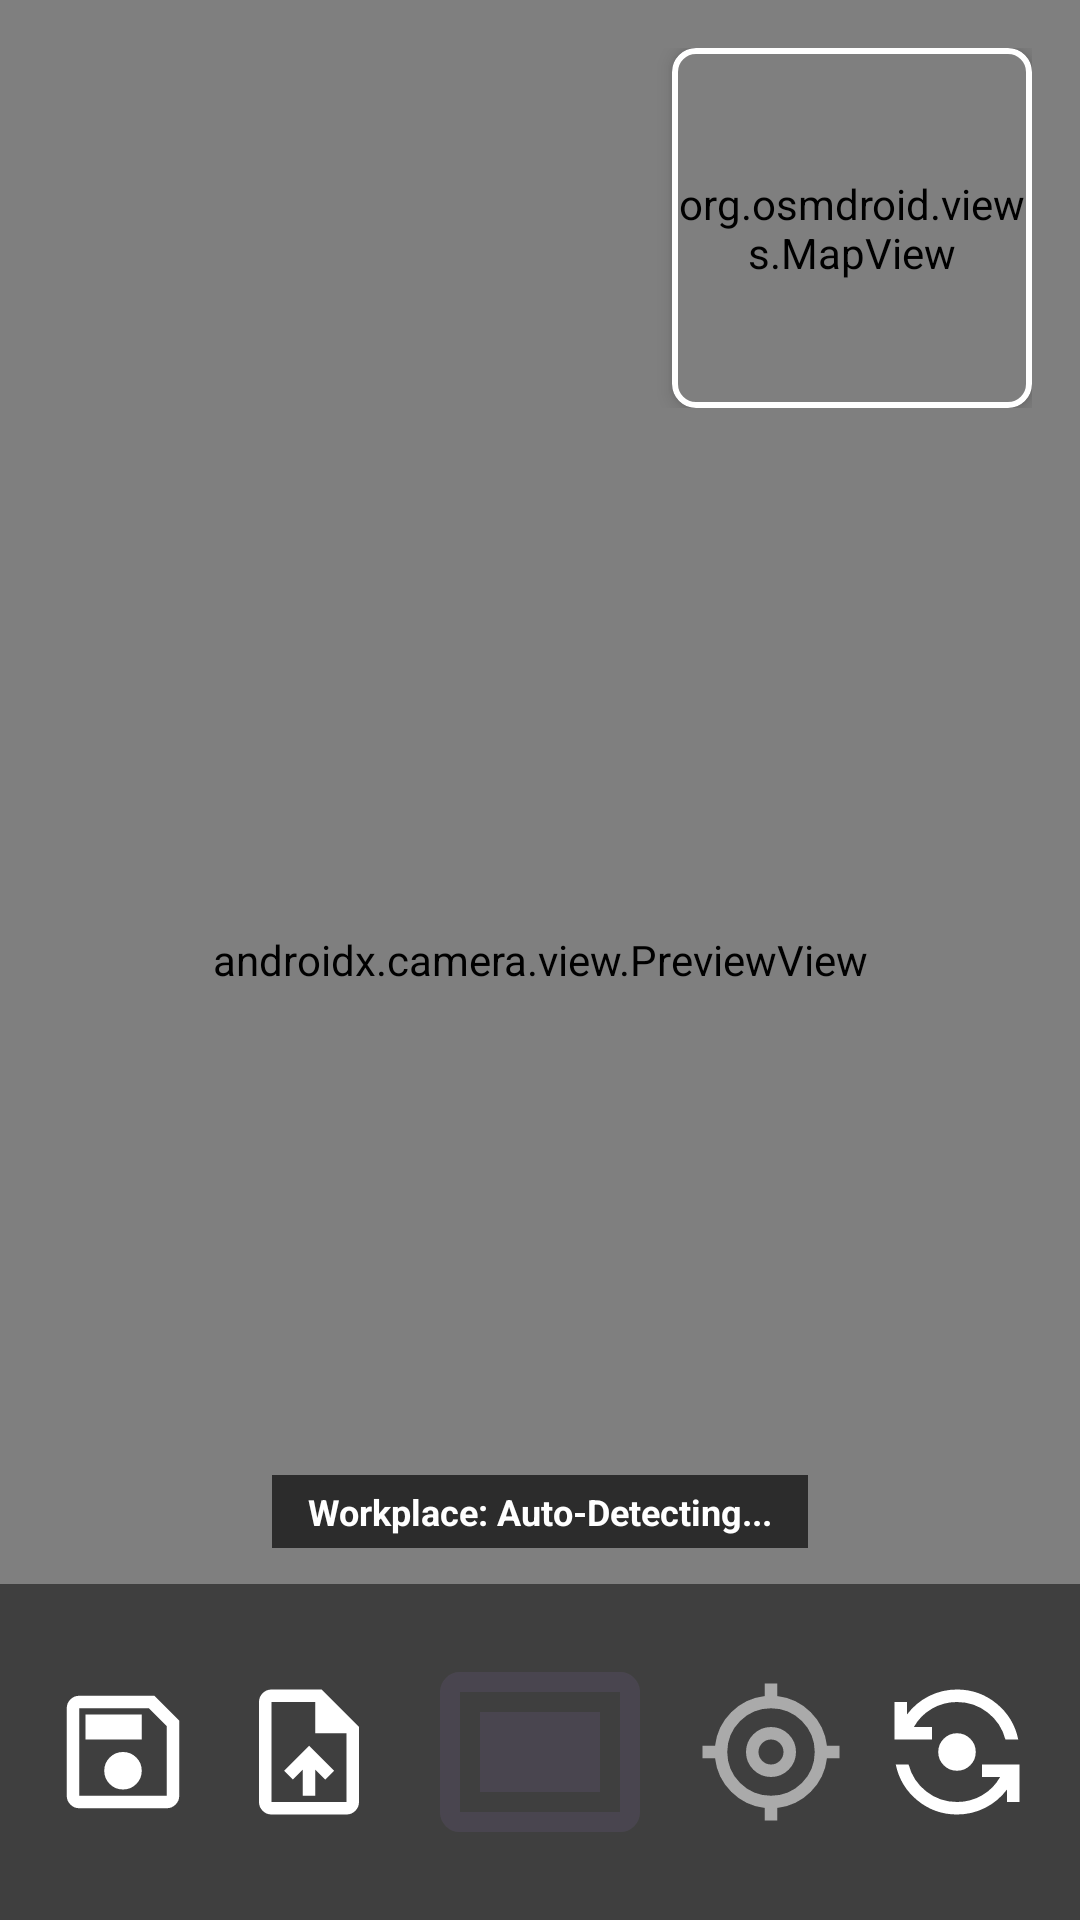

This screen was rendered from an Android layout file. Write that file and the resources it references.
<!-- AndroidManifest.xml: application theme AppTheme -->
<!-- res/layout/fragment_camera.xml -->
<?xml version="1.0" encoding="utf-8"?>
<androidx.constraintlayout.widget.ConstraintLayout xmlns:android="http://schemas.android.com/apk/res/android"
    xmlns:app="http://schemas.android.com/apk/res-auto"
    xmlns:tools="http://schemas.android.com/tools"
    android:layout_width="match_parent"
    android:layout_height="match_parent"
    tools:context=".ui.camera.CameraFragment">

    
    <androidx.camera.view.PreviewView
        android:id="@+id/camera_preview"
        android:layout_width="match_parent"
        android:layout_height="match_parent"
        app:layout_constraintBottom_toBottomOf="parent"
        app:layout_constraintEnd_toEndOf="parent"
        app:layout_constraintStart_toStartOf="parent"
        app:layout_constraintTop_toTopOf="parent" />

    
    <LinearLayout
        android:id="@+id/top_indicators_bar"
        android:layout_width="match_parent"
        android:layout_height="wrap_content"
        android:orientation="horizontal"
        android:padding="16dp"
        app:layout_constraintTop_toTopOf="parent"
        app:layout_constraintStart_toStartOf="parent"
        app:layout_constraintEnd_toEndOf="parent">

        
        <LinearLayout
            android:layout_width="0dp"
            android:layout_height="wrap_content"
            android:layout_weight="1"
            android:orientation="horizontal"
            android:gravity="start|center_vertical">

            <ImageView
                android:id="@+id/indicator_gps_accuracy"
                android:layout_width="24dp"
                android:layout_height="24dp"
                android:src="@drawable/ic_gps_poor"
                tools:src="@drawable/ic_gps_good" />

            <TextView
                android:id="@+id/text_gps_accuracy"
                android:layout_width="wrap_content"
                android:layout_height="wrap_content"
                android:layout_marginStart="8dp"
                android:textColor="@android:color/white"
                android:textStyle="bold"
                android:shadowColor="@android:color/black"
                android:shadowDx="2"
                android:shadowDy="2"
                android:shadowRadius="2"
                tools:text="Acc: 3.5m" />
        </LinearLayout>

        
        <com.google.android.material.card.MaterialCardView
            android:layout_width="120dp"
            android:layout_height="120dp"
            app:cardCornerRadius="8dp"
            app:strokeColor="@android:color/white"
            app:strokeWidth="2dp"
            app:cardElevation="4dp">

            <org.osmdroid.views.MapView
                android:id="@+id/mini_map_preview"
                android:layout_width="match_parent"
                android:layout_height="match_parent" />

        </com.google.android.material.card.MaterialCardView>

    </LinearLayout>

    
    
    <TextView
        android:id="@+id/text_active_workplace"
        android:layout_width="wrap_content"
        android:layout_height="wrap_content"
        android:layout_marginBottom="12dp"
        android:background="#A6000000"
        android:paddingHorizontal="12dp"
        android:paddingVertical="4dp"
        android:text="Workplace: Auto-Detecting..."
        android:textColor="@android:color/white"
        android:textSize="12sp"
        android:textStyle="bold"
        app:layout_constraintBottom_toTopOf="@id/bottom_controls_bar"
        app:layout_constraintEnd_toEndOf="parent"
        app:layout_constraintStart_toStartOf="parent" />

    
    <androidx.constraintlayout.widget.ConstraintLayout
        android:id="@+id/bottom_controls_bar"
        android:layout_width="match_parent"
        android:layout_height="wrap_content"
        android:background="#80000000"
        android:padding="16dp"
        app:layout_constraintBottom_toBottomOf="parent"
        app:layout_constraintStart_toStartOf="parent"
        app:layout_constraintEnd_toEndOf="parent">

        
        <ImageButton
            android:id="@+id/button_save_folder"
            android:layout_width="50dp"
            android:layout_height="50dp"
            android:src="@drawable/save_24px"
            android:scaleType="fitCenter"
            android:background="?attr/selectableItemBackgroundBorderless"
            android:contentDescription="Select Save Folder"
            app:tint="@android:color/white"
            app:layout_constraintStart_toStartOf="parent"
            app:layout_constraintTop_toTopOf="parent"
            app:layout_constraintBottom_toBottomOf="parent"/>

        
        <ImageButton
            android:id="@+id/button_import_image"
            android:layout_width="50dp"
            android:layout_height="50dp"
            android:src="@drawable/upload_file_24px"
            android:scaleType="fitCenter"
            android:background="?attr/selectableItemBackgroundBorderless"
            android:contentDescription="Import Image"
            app:tint="@android:color/white"
            app:layout_constraintStart_toEndOf="@id/button_save_folder"
            app:layout_constraintEnd_toStartOf="@id/button_capture"
            app:layout_constraintTop_toTopOf="parent"
            app:layout_constraintBottom_toBottomOf="parent"/>

        
        <ImageButton
            android:id="@+id/button_capture"
            android:layout_width="80dp"
            android:layout_height="80dp"
            android:src="@drawable/capture_24px"
            android:scaleType="fitCenter"
            android:background="?attr/selectableItemBackgroundBorderless"
            android:contentDescription="@string/camera_capture_button_desc"
            app:layout_constraintStart_toStartOf="parent"
            app:layout_constraintEnd_toEndOf="parent"
            app:layout_constraintTop_toTopOf="parent"
            app:layout_constraintBottom_toBottomOf="parent"/>

        
        <ImageButton
            android:id="@+id/button_gps_status"
            android:layout_width="50dp"
            android:layout_height="50dp"
            android:src="@drawable/my_location_24px"
            android:scaleType="fitCenter"
            android:background="?attr/selectableItemBackgroundBorderless"
            android:contentDescription="Force GPS Refresh"
            app:tint="@android:color/darker_gray"
            app:layout_constraintStart_toEndOf="@id/button_capture"
            app:layout_constraintEnd_toStartOf="@id/button_flip_camera"
            app:layout_constraintTop_toTopOf="parent"
            app:layout_constraintBottom_toBottomOf="parent"/>

        
        <ImageButton
            android:id="@+id/button_flip_camera"
            android:layout_width="50dp"
            android:layout_height="50dp"
            android:src="@drawable/flip_camera_android_24px"
            android:scaleType="fitCenter"
            android:background="?attr/selectableItemBackgroundBorderless"
            android:contentDescription="Flip Camera"
            app:tint="@android:color/white"
            app:layout_constraintEnd_toEndOf="parent"
            app:layout_constraintTop_toTopOf="parent"
            app:layout_constraintBottom_toBottomOf="parent"/>

        
        <TextView
            android:id="@+id/text_slot_counter"
            android:layout_width="wrap_content"
            android:layout_height="wrap_content"
            android:textColor="@android:color/white"
            android:textSize="14sp"
            android:textStyle="bold"
            android:visibility="gone"
            android:layout_marginBottom="8dp"
            app:layout_constraintBottom_toTopOf="@id/button_flip_camera"
            app:layout_constraintEnd_toEndOf="parent"
            tools:text="5 Slots"
            tools:visibility="visible"/>

    </androidx.constraintlayout.widget.ConstraintLayout>

</androidx.constraintlayout.widget.ConstraintLayout>
<!-- resources referenced by this layout -->
<resources>
  <!-- drawable capture_24px (drawable) -->
  <?xml version="1.0" encoding="utf-8"?>
  <vector xmlns:android="http://schemas.android.com/apk/res/android"
      android:width="24dp"
      android:height="24dp"
      android:viewportWidth="960"
      android:viewportHeight="960"
      android:tint="?attr/colorControlNormal">
    <path
        android:fillColor="@android:color/white"
        android:pathData="M160,800Q127,800 103.5,776.5Q80,753 80,720L80,240Q80,207 103.5,183.5Q127,160 160,160L800,160Q833,160 856.5,183.5Q880,207 880,240L880,720Q880,753 856.5,776.5Q833,800 800,800L160,800ZM160,720L800,720Q800,720 800,720Q800,720 800,720L800,240Q800,240 800,240Q800,240 800,240L160,240Q160,240 160,240Q160,240 160,240L160,720Q160,720 160,720Q160,720 160,720ZM240,640L720,640L720,320L240,320L240,640ZM160,720Q160,720 160,720Q160,720 160,720L160,240Q160,240 160,240Q160,240 160,240L160,240Q160,240 160,240Q160,240 160,240L160,720Q160,720 160,720Q160,720 160,720Z"/>
  </vector>
  <!-- drawable flip_camera_android_24px (drawable) -->
  <?xml version="1.0" encoding="utf-8"?>
  <vector xmlns:android="http://schemas.android.com/apk/res/android"
      android:width="24dp"
      android:height="24dp"
      android:viewportWidth="960"
      android:viewportHeight="960"
      android:tint="?attr/colorControlNormal">
    <path
        android:fillColor="@android:color/white"
        android:pathData="M480,880Q337,880 227,790Q117,700 88,560L170,560Q198,666 284,733Q370,800 480,800Q566,800 640,757.5Q714,715 756,640L640,640L640,560L880,560L880,800L800,800L800,720Q743,796 659,838Q575,880 480,880ZM395,565Q360,530 360,480Q360,430 395,395Q430,360 480,360Q530,360 565,395Q600,430 600,480Q600,530 565,565Q530,600 480,600Q430,600 395,565ZM80,400L80,160L160,160L160,240Q217,164 301,122Q385,80 480,80Q623,80 733,170Q843,260 872,400L790,400Q762,294 676,227Q590,160 480,160Q394,160 320,202.5Q246,245 204,320L320,320L320,400L80,400Z"/>
  </vector>
  <!-- drawable upload_file_24px (drawable) -->
  <vector xmlns:android="http://schemas.android.com/apk/res/android"
      android:width="24dp"
      android:height="24dp"
      android:viewportWidth="960"
      android:viewportHeight="960"
      android:tint="?attr/colorControlNormal">
    <path
        android:fillColor="@android:color/white"
        android:pathData="M440,760L520,760L520,593L584,657L640,600L480,440L320,600L377,656L440,593L440,760ZM240,880Q207,880 183.5,856.5Q160,833 160,800L160,160Q160,127 183.5,103.5Q207,80 240,80L560,80L800,320L800,800Q800,833 776.5,856.5Q753,880 720,880L240,880ZM520,360L520,160L240,160Q240,160 240,160Q240,160 240,160L240,800Q240,800 240,800Q240,800 240,800L720,800Q720,800 720,800Q720,800 720,800L720,360L520,360ZM240,160L240,160L240,360L240,360L240,160L240,360L240,360L240,800Q240,800 240,800Q240,800 240,800L240,800Q240,800 240,800L240,160Q240,160 240,160Q240,160 240,160Z"/>
  </vector>
  <string name="camera_capture_button_desc">Capture Photo</string>
  <style name="AppTheme" parent="Theme.Material3.DayNight.NoActionBar">
          
          
          <item name="colorPrimary">@color/colorPrimary</item>
          <item name="colorPrimaryVariant">@color/colorPrimaryDark</item>
          <item name="colorOnPrimary">@color/white</item>
          
          <item name="colorSecondary">@color/colorAccent</item>
          <item name="colorSecondaryVariant">@color/colorAccent</item>
          <item name="colorOnSecondary">@color/black</item>
          
          <item name="android:statusBarColor">?attr/colorPrimaryVariant</item>
      </style>
  <color name="colorPrimary">#1A237E</color>
  <color name="colorPrimaryDark">#000051</color>
  <color name="white">#FFFFFFFF</color>
  <color name="colorAccent">#FFAB00</color>
  <color name="black">#FF000000</color>
</resources>
